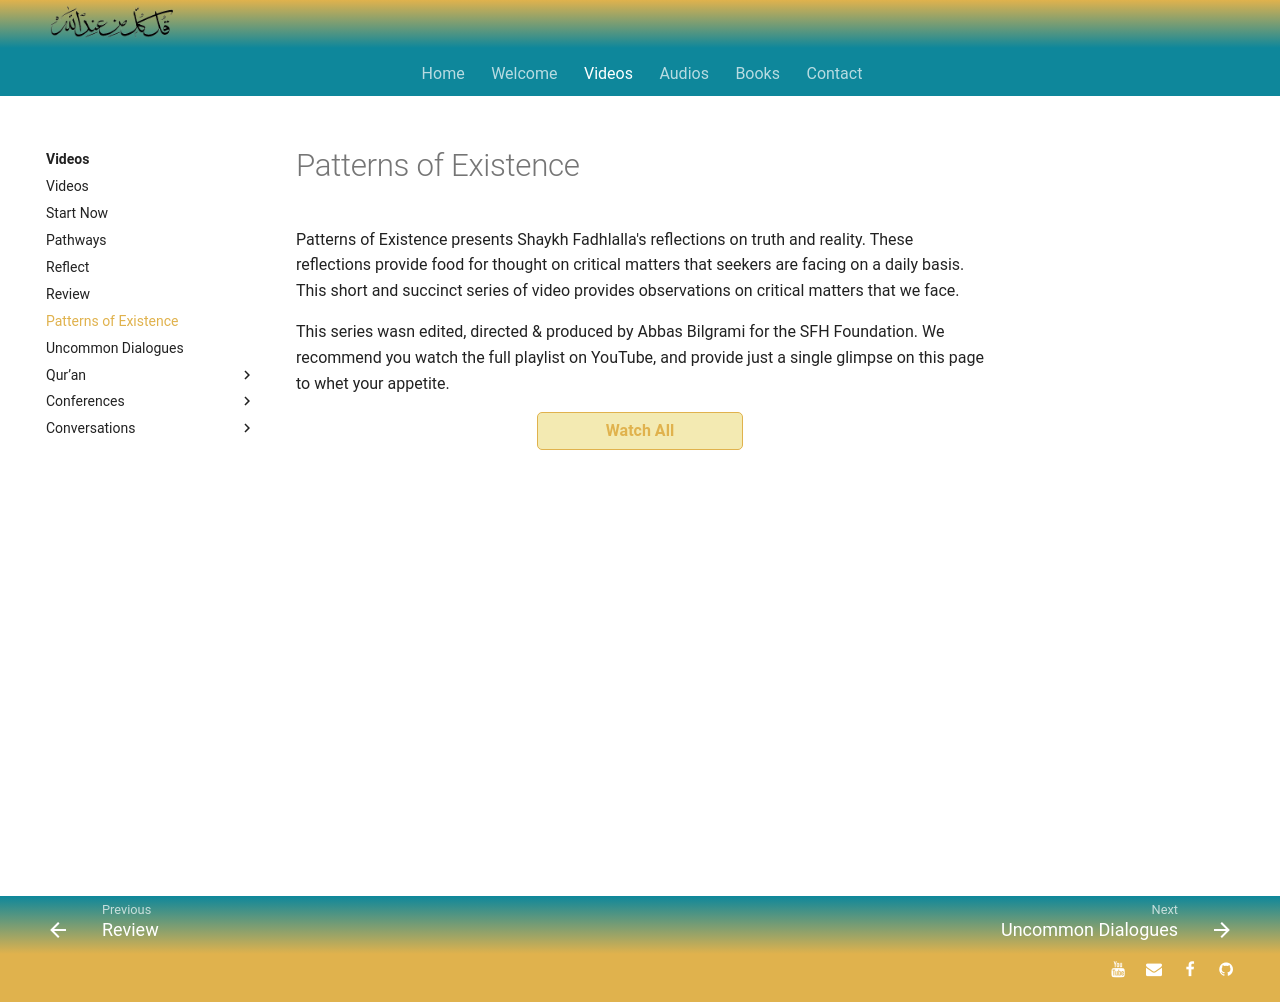

repository: SFH-Foundation/sfhfoundation · page: videos/patterns-of-existence/index.html · generator: mkdocs

---
title: Patterns of Existence
description: A collection of short, succinct videos exploring the various patterns we each encounter on our journey through space and time.
image: /assets/images/49.jpg
---

# Patterns of Existence

Patterns of Existence presents Shaykh Fadhlalla's reflections on truth and reality. These reflections provide food for thought on critical matters that seekers are facing on a daily basis. This short and succinct series of video provides observations on critical matters that we face.

This series wasn edited, directed & produced by Abbas Bilgrami for the SFH Foundation. We recommend you watch the full playlist on YouTube, and provide just a single glimpse on this page to whet your appetite.

<div markdown="3" class="purchase-link">

<a href="https://www.youtube.com/watch?v=ZOQo6AjK7HQ&list=PL-Swj8fEF85KPX641HuPFNGkXSb2HJb8O">Watch All</a>

</div>

<iframe style="margin-top:10px" class="video-frame" src="https://www.youtube.com/embed/Huv34rgUPp8" title="The Eternal Moment" frameborder="0" allow="accelerometer; autoplay; clipboard-write; encrypted-media; gyroscope; picture-in-picture" allowfullscreen></iframe>
